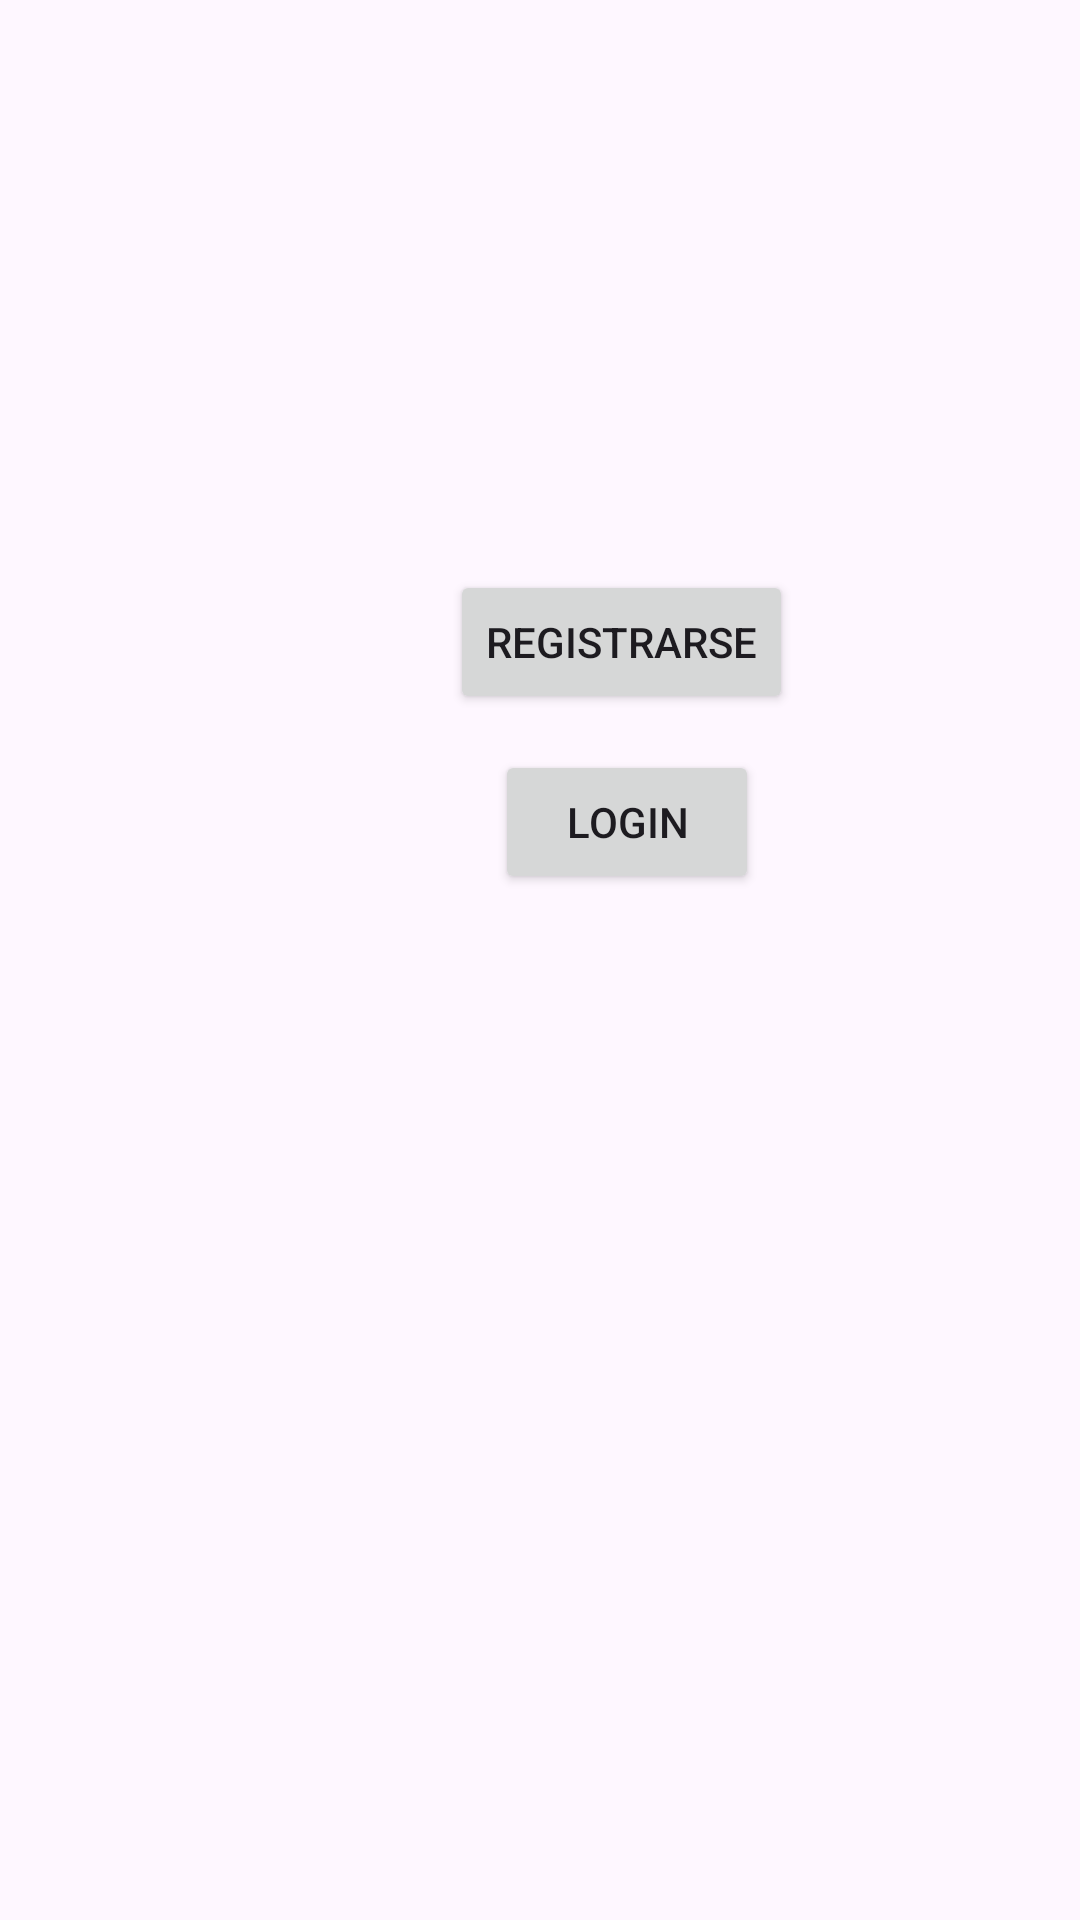

Write the Android layout XML for this screen, with the resource values it uses.
<!-- AndroidManifest.xml: application theme Theme.PlantaAura -->
<!-- res/layout/activity_video_explicativo.xml -->
<?xml version="1.0" encoding="utf-8"?>
<RelativeLayout xmlns:android="http://schemas.android.com/apk/res/android"
    xmlns:app="http://schemas.android.com/apk/res-auto"
    xmlns:tools="http://schemas.android.com/tools"
    android:id="@+id/main"
    android:layout_width="match_parent"
    android:layout_height="match_parent"
    tools:context=".VideoExplicativo">


    <Button
        android:id="@+id/btnRegistro"
        android:layout_width="wrap_content"
        android:layout_height="wrap_content"
        android:layout_marginStart="150dp"
        android:layout_marginTop="190dp"
        android:text="registrarse"
        tools:ignore="HardcodedText" />

    <Button
        android:id="@+id/btnLogin"
        android:layout_width="wrap_content"
        android:layout_height="wrap_content"
        android:text="Login"
        android:layout_marginTop="250dp"
        android:layout_marginStart="165dp"
        tools:ignore="HardcodedText" />


</RelativeLayout>
<!-- resources referenced by this layout -->
<resources>
  <style name="Theme.PlantaAura" parent="Base.Theme.PlantaAura" />
  <style name="Base.Theme.PlantaAura" parent="Theme.Material3.DayNight.NoActionBar">
          
          
      </style>
</resources>
